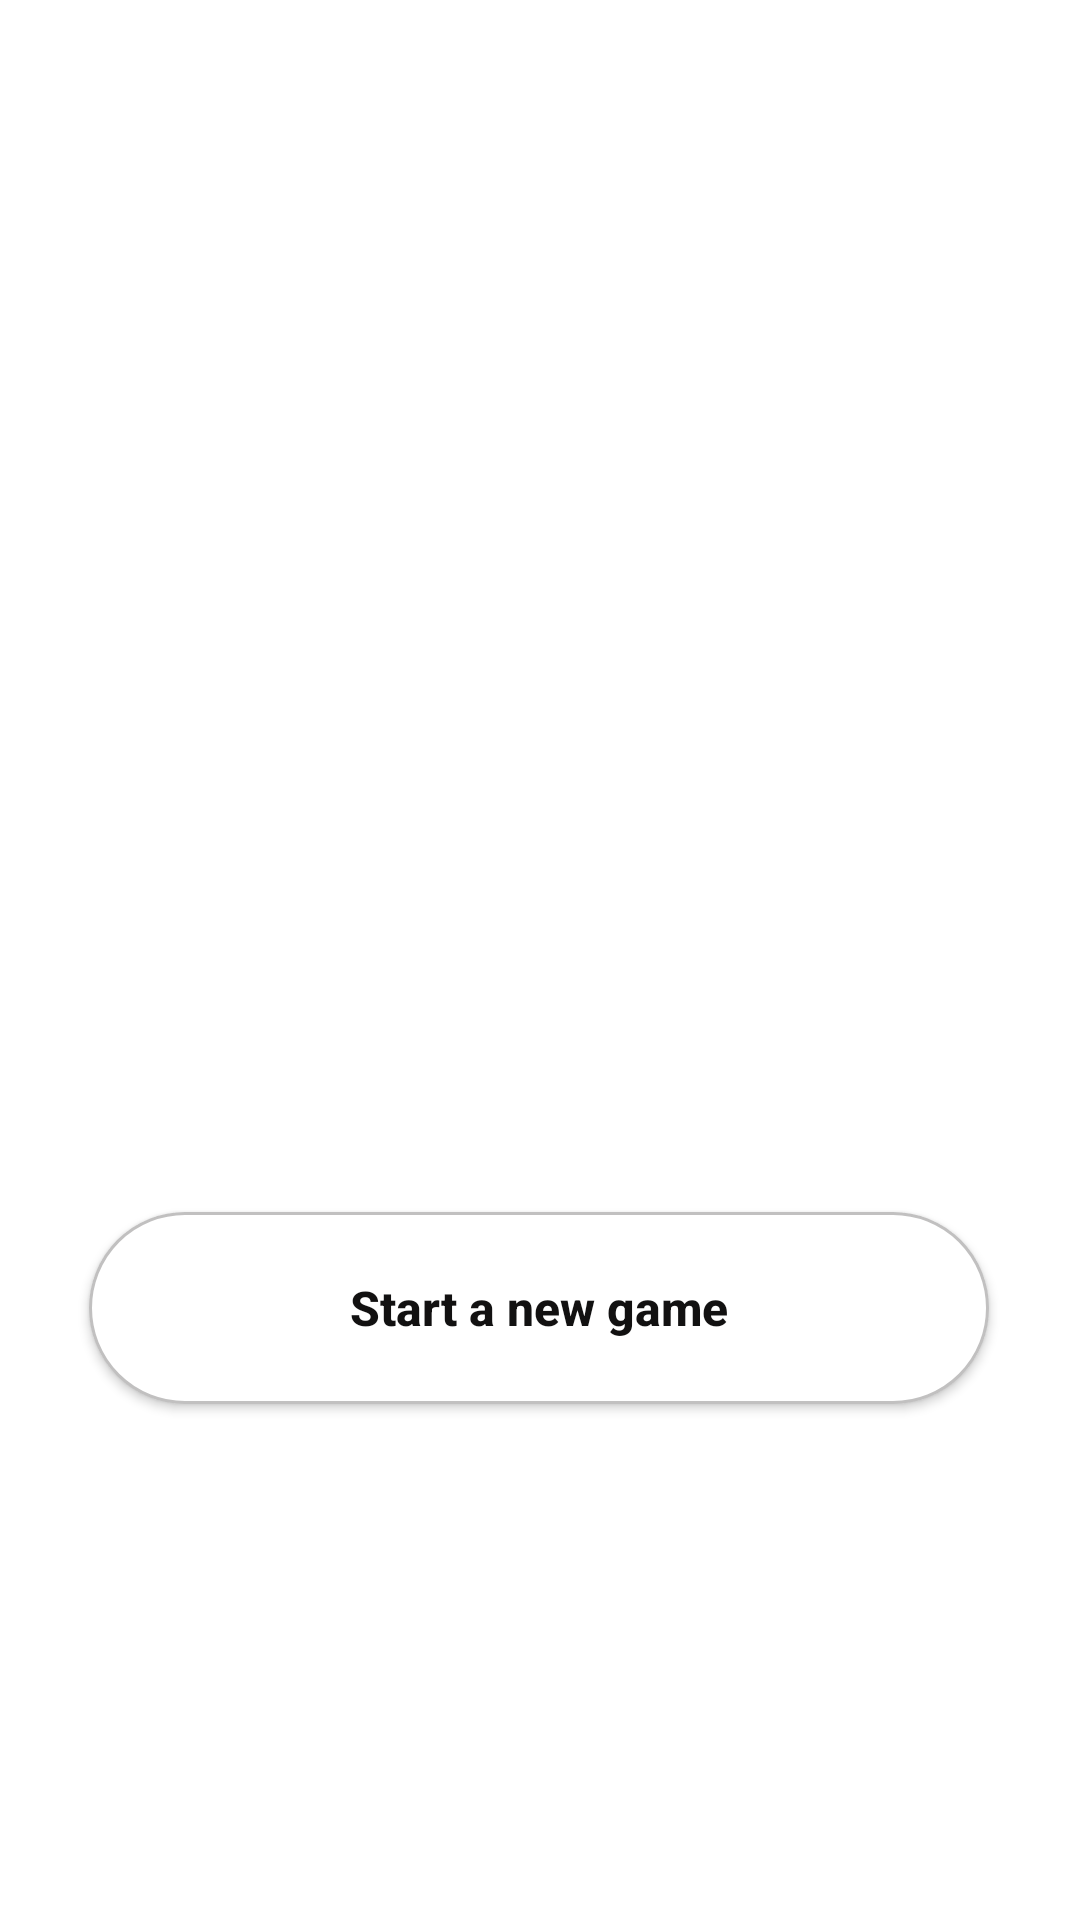

Here is an Android app screen rendered from its layout file. Give the layout XML and the strings, colors and styles it references.
<!-- AndroidManifest.xml: application theme Theme.Draft.NoActionBar -->
<!-- res/layout/activity_winner_screen.xml -->
<?xml version="1.0" encoding="utf-8"?>
<androidx.constraintlayout.widget.ConstraintLayout xmlns:android="http://schemas.android.com/apk/res/android"
    xmlns:app="http://schemas.android.com/apk/res-auto"
    xmlns:tools="http://schemas.android.com/tools"
    android:layout_width="match_parent"
    android:layout_height="match_parent">


    <ImageView
        android:id="@+id/imageView6"
        android:layout_width="wrap_content"
        android:layout_height="wrap_content"
        android:layout_marginBottom="156dp"
        app:layout_constraintBottom_toBottomOf="parent"
        app:layout_constraintEnd_toEndOf="parent"
        app:layout_constraintHorizontal_bias="0.0"
        app:layout_constraintStart_toStartOf="parent"
        app:srcCompat="@drawable/confetti" />

    <TextView
        android:id="@+id/textView3"
        android:layout_width="wrap_content"
        android:layout_height="wrap_content"
        android:layout_marginTop="278dp"
        android:layout_marginBottom="278dp"
        android:text="You Win !"
        style="@style/TEXT"
        android:textSize="46sp"
        android:textStyle="bold"
        app:layout_constraintBottom_toBottomOf="@+id/imageView6"
        app:layout_constraintEnd_toEndOf="parent"
        app:layout_constraintHorizontal_bias="0.498"
        app:layout_constraintStart_toStartOf="parent"
        app:layout_constraintTop_toTopOf="parent" />

    <Button
        android:id="@+id/buttonRedirection"
        android:layout_width="300dp"
        android:layout_height="64dp"
        android:layout_marginBottom="172dp"
        android:background="@drawable/button_style"
        android:text="Start a new game"
        android:textAllCaps="false"
        android:textSize="16sp"
        android:textStyle="bold"
        app:backgroundTint="@null"
        style="@style/TEXT"
        app:layout_constraintBottom_toBottomOf="parent"
        app:layout_constraintEnd_toEndOf="parent"
        app:layout_constraintHorizontal_bias="0.495"
        app:layout_constraintStart_toStartOf="parent" />
</androidx.constraintlayout.widget.ConstraintLayout>
<!-- resources referenced by this layout -->
<resources>
  <!-- drawable button_style (drawable) -->
  <?xml version="1.0" encoding="utf-8"?>
  <shape
      xmlns:android="http://schemas.android.com/apk/res/android"
      android:shape="rectangle">
  
      <stroke
          android:color="#C1C0C0"
          android:width="1dp"/>
      <corners
          android:radius="190dp"/>
      <solid
          android:color="@color/white"/>
  
  </shape>
  <style name="TEXT">
          <item name="android:textColor">@color/black</item>
      </style>
  <style name="Theme.Draft.NoActionBar">
          <item name="windowActionBar">false</item>
          <item name="windowNoTitle">true</item>
      </style>
  <color name="white">#FFFFFFFF</color>
  <color name="black">#121111</color>
</resources>
